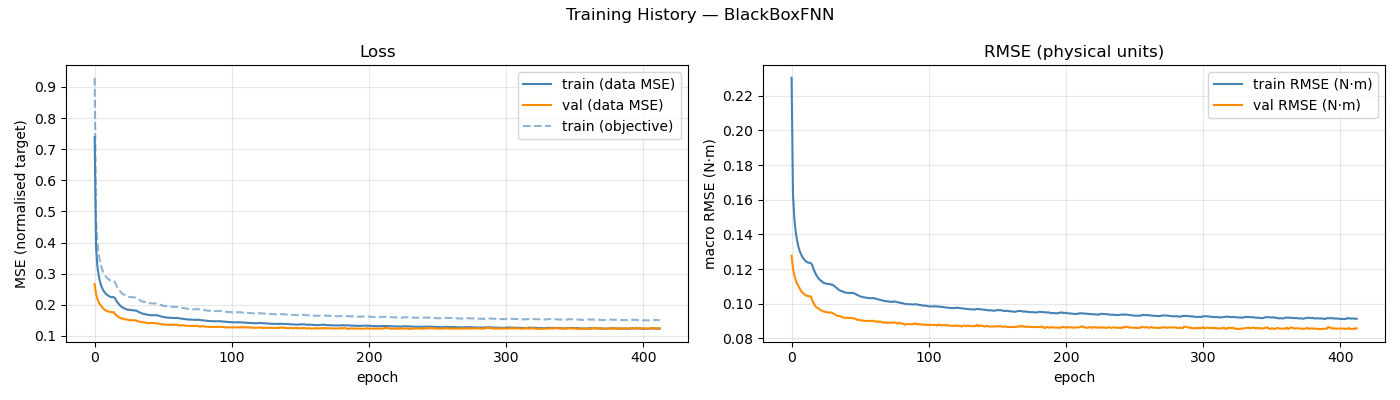

The data file committed next to this chart (first rows):
epoch, train_loss, val_loss, train_rmse, val_rmse, train_loss_obj
1, 0.7388, 0.2667, 0.2303, 0.1277, 0.9292
2, 0.3854, 0.2344, 0.1634, 0.1205, 0.4784
3, 0.3225, 0.2185, 0.1489, 0.1165, 0.3992
4, 0.2923, 0.2076, 0.1414, 0.1137, 0.3609
5, 0.2726, 0.2003, 0.1364, 0.1115, 0.3364
6, 0.2587, 0.1953, 0.1329, 0.1103, 0.3194
7, 0.2487, 0.189, 0.1302, 0.1087, 0.3069
8, 0.2417, 0.1854, 0.1284, 0.1073, 0.2985
9, 0.2362, 0.1817, 0.1268, 0.1064, 0.2914
10, 0.2322, 0.1805, 0.1257, 0.1058, 0.2863
11, 0.2292, 0.1781, 0.1248, 0.105, 0.2825
12, 0.2263, 0.1773, 0.1242, 0.1047, 0.2792
13, 0.2251, 0.1763, 0.1237, 0.1044, 0.2774
14, 0.2248, 0.1761, 0.1236, 0.1043, 0.2771
15, 0.2243, 0.176, 0.1236, 0.1043, 0.2766
16, 0.22, 0.1692, 0.1224, 0.1021, 0.2712
17, 0.2115, 0.1656, 0.1199, 0.1004, 0.2603
18, 0.2054, 0.1617, 0.1181, 0.09901, 0.2529
19, 0.2, 0.1593, 0.1166, 0.09802, 0.2462
20, 0.1959, 0.1566, 0.1153, 0.09749, 0.241
21, 0.192, 0.1567, 0.1142, 0.09692, 0.2363
22, 0.1899, 0.1552, 0.1136, 0.09641, 0.2335
23, 0.1879, 0.1529, 0.113, 0.09598, 0.2313
24, 0.1853, 0.1533, 0.1121, 0.09566, 0.2275
25, 0.1846, 0.1518, 0.112, 0.0955, 0.2269
26, 0.1835, 0.1506, 0.1116, 0.09513, 0.2255
27, 0.183, 0.1503, 0.1115, 0.09515, 0.225
28, 0.1825, 0.1501, 0.1114, 0.09491, 0.2245
29, 0.1826, 0.1504, 0.1113, 0.09495, 0.2243
30, 0.1816, 0.1503, 0.1111, 0.09492, 0.2233
31, 0.1816, 0.1497, 0.1109, 0.09461, 0.2229
32, 0.1792, 0.1481, 0.1103, 0.09403, 0.2202
33, 0.1771, 0.1462, 0.1096, 0.09361, 0.2176
34, 0.1753, 0.1455, 0.109, 0.09321, 0.2152
35, 0.173, 0.1448, 0.1083, 0.09297, 0.2123
36, 0.1714, 0.1442, 0.1078, 0.09293, 0.2105
37, 0.17, 0.143, 0.1073, 0.09251, 0.2087
38, 0.17, 0.1424, 0.1073, 0.09229, 0.2087
39, 0.1682, 0.142, 0.1067, 0.09201, 0.2063
40, 0.1678, 0.1403, 0.1066, 0.09168, 0.2059
41, 0.1671, 0.1415, 0.1064, 0.09194, 0.205
42, 0.1667, 0.1418, 0.1062, 0.09194, 0.2045
43, 0.1663, 0.1412, 0.1062, 0.09177, 0.2042
44, 0.1665, 0.141, 0.1062, 0.09176, 0.2044
45, 0.1663, 0.1411, 0.1062, 0.09177, 0.2042
46, 0.1667, 0.1392, 0.1062, 0.09147, 0.2044
47, 0.1657, 0.1401, 0.1059, 0.09156, 0.203
48, 0.1642, 0.1391, 0.1055, 0.09116, 0.2015
49, 0.163, 0.1373, 0.1051, 0.0907, 0.2
50, 0.1617, 0.1379, 0.1046, 0.09079, 0.1983
51, 0.1607, 0.1367, 0.1042, 0.09034, 0.1969
52, 0.1603, 0.1371, 0.1041, 0.09048, 0.1963
53, 0.1597, 0.1365, 0.1038, 0.09028, 0.1954
54, 0.1586, 0.1355, 0.1036, 0.0901, 0.1943
55, 0.1588, 0.1356, 0.1037, 0.09019, 0.1946
56, 0.1582, 0.1361, 0.1034, 0.09014, 0.1937
57, 0.1581, 0.1358, 0.1033, 0.09003, 0.1935
58, 0.1578, 0.1357, 0.1033, 0.09014, 0.1934
59, 0.1574, 0.1358, 0.1032, 0.09016, 0.1929
60, 0.1577, 0.1354, 0.1032, 0.09011, 0.1931
... 353 more rows
